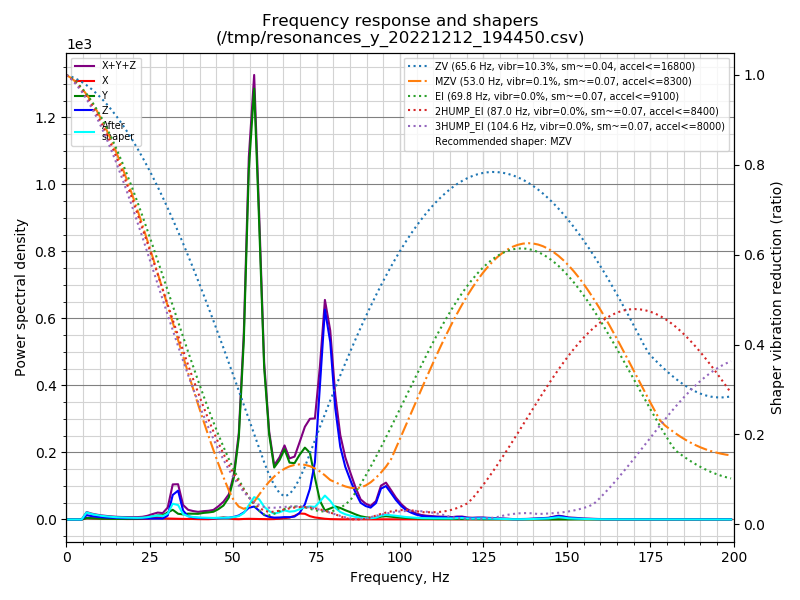

The data file committed next to this chart (first rows):
freq, psd_x, psd_y, psd_z, psd_xyz
0.0, 4.505e+00, 1.417e+01, 1.687e+01, 3.555e+01
1.5, 2.517e+01, 3.178e+01, 6.311e+01, 1.201e+02
3.0, 2.737e+01, 2.910e+01, 7.190e+01, 1.284e+02
4.6, 2.625e+01, 2.731e+01, 7.417e+01, 1.277e+02
6.1, 2.742e+01, 2.947e+01, 8.030e+01, 1.372e+02
7.6, 2.748e+01, 3.076e+01, 7.685e+01, 1.351e+02
9.1, 2.895e+01, 2.945e+01, 7.520e+01, 1.336e+02
10.6, 2.992e+01, 2.691e+01, 7.336e+01, 1.302e+02
12.2, 3.000e+01, 2.839e+01, 6.992e+01, 1.283e+02
13.7, 2.841e+01, 2.911e+01, 7.016e+01, 1.277e+02
15.2, 2.758e+01, 2.804e+01, 6.581e+01, 1.214e+02
16.7, 2.535e+01, 2.931e+01, 6.955e+01, 1.242e+02
18.2, 2.589e+01, 3.487e+01, 7.194e+01, 1.327e+02
19.8, 2.841e+01, 3.622e+01, 7.490e+01, 1.395e+02
21.3, 3.071e+01, 4.685e+01, 7.502e+01, 1.526e+02
22.8, 3.554e+01, 7.269e+01, 7.617e+01, 1.844e+02
24.3, 5.580e+01, 1.353e+02, 7.642e+01, 2.675e+02
25.8, 1.075e+02, 2.239e+02, 8.302e+01, 4.145e+02
27.4, 1.463e+02, 3.362e+02, 8.433e+01, 5.668e+02
28.9, 1.063e+02, 3.628e+02, 8.544e+01, 5.546e+02
30.4, 8.780e+01, 6.408e+02, 3.627e+02, 1.091e+03
31.9, 8.441e+01, 9.240e+02, 2.345e+03, 3.353e+03
33.5, 6.961e+01, 5.758e+02, 2.892e+03, 3.538e+03
35.0, 5.876e+01, 5.334e+02, 9.319e+02, 1.524e+03
36.5, 5.899e+01, 6.379e+02, 3.616e+02, 1.059e+03
38.0, 6.022e+01, 6.600e+02, 2.388e+02, 9.591e+02
39.5, 4.448e+01, 6.705e+02, 1.887e+02, 9.036e+02
41.1, 4.431e+01, 8.078e+02, 1.731e+02, 1.025e+03
42.6, 4.078e+01, 8.984e+02, 1.702e+02, 1.109e+03
44.1, 7.779e+01, 1.021e+03, 1.630e+02, 1.262e+03
45.6, 2.046e+02, 1.418e+03, 1.882e+02, 1.811e+03
47.1, 3.189e+02, 1.968e+03, 2.181e+02, 2.505e+03
48.7, 1.995e+02, 3.201e+03, 2.649e+02, 3.665e+03
50.2, 6.114e+01, 6.296e+03, 3.917e+02, 6.749e+03
51.7, 4.317e+01, 1.270e+04, 6.200e+02, 1.337e+04
53.2, 8.652e+01, 2.851e+04, 1.127e+03, 2.972e+04
54.7, 1.123e+02, 5.722e+04, 1.917e+03, 5.925e+04
56.3, 1.039e+02, 7.255e+04, 2.182e+03, 7.484e+04
57.8, 8.330e+01, 5.114e+04, 1.501e+03, 5.272e+04
59.3, 6.379e+01, 2.689e+04, 7.935e+02, 2.775e+04
60.8, 5.789e+01, 1.544e+04, 4.828e+02, 1.598e+04
62.3, 7.694e+01, 9.675e+03, 3.476e+02, 1.010e+04
63.9, 1.649e+02, 1.134e+04, 3.863e+02, 1.189e+04
65.4, 2.749e+02, 1.374e+04, 4.677e+02, 1.448e+04
66.9, 3.772e+02, 1.137e+04, 4.691e+02, 1.222e+04
68.4, 7.421e+02, 1.152e+04, 6.012e+02, 1.286e+04
69.9, 1.262e+03, 1.350e+04, 1.358e+03, 1.612e+04
71.5, 1.217e+03, 1.536e+04, 3.247e+03, 1.982e+04
73.0, 7.242e+02, 1.456e+04, 6.685e+03, 2.197e+04
74.5, 4.564e+02, 9.327e+03, 1.273e+04, 2.251e+04
76.0, 3.046e+02, 4.271e+03, 3.017e+04, 3.474e+04
77.5, 1.692e+02, 2.071e+03, 4.862e+04, 5.086e+04
79.1, 9.004e+01, 2.610e+03, 4.196e+04, 4.466e+04
80.6, 5.548e+01, 3.146e+03, 2.684e+04, 3.004e+04
82.1, 4.536e+01, 2.834e+03, 1.785e+04, 2.073e+04
83.6, 4.561e+01, 2.319e+03, 1.318e+04, 1.555e+04
85.2, 5.049e+01, 1.841e+03, 9.850e+03, 1.174e+04
86.7, 4.752e+01, 1.316e+03, 6.880e+03, 8.243e+03
88.2, 4.307e+01, 8.561e+02, 4.407e+03, 5.306e+03
89.7, 3.611e+01, 6.080e+02, 3.611e+03, 4.255e+03
... 72 more rows
